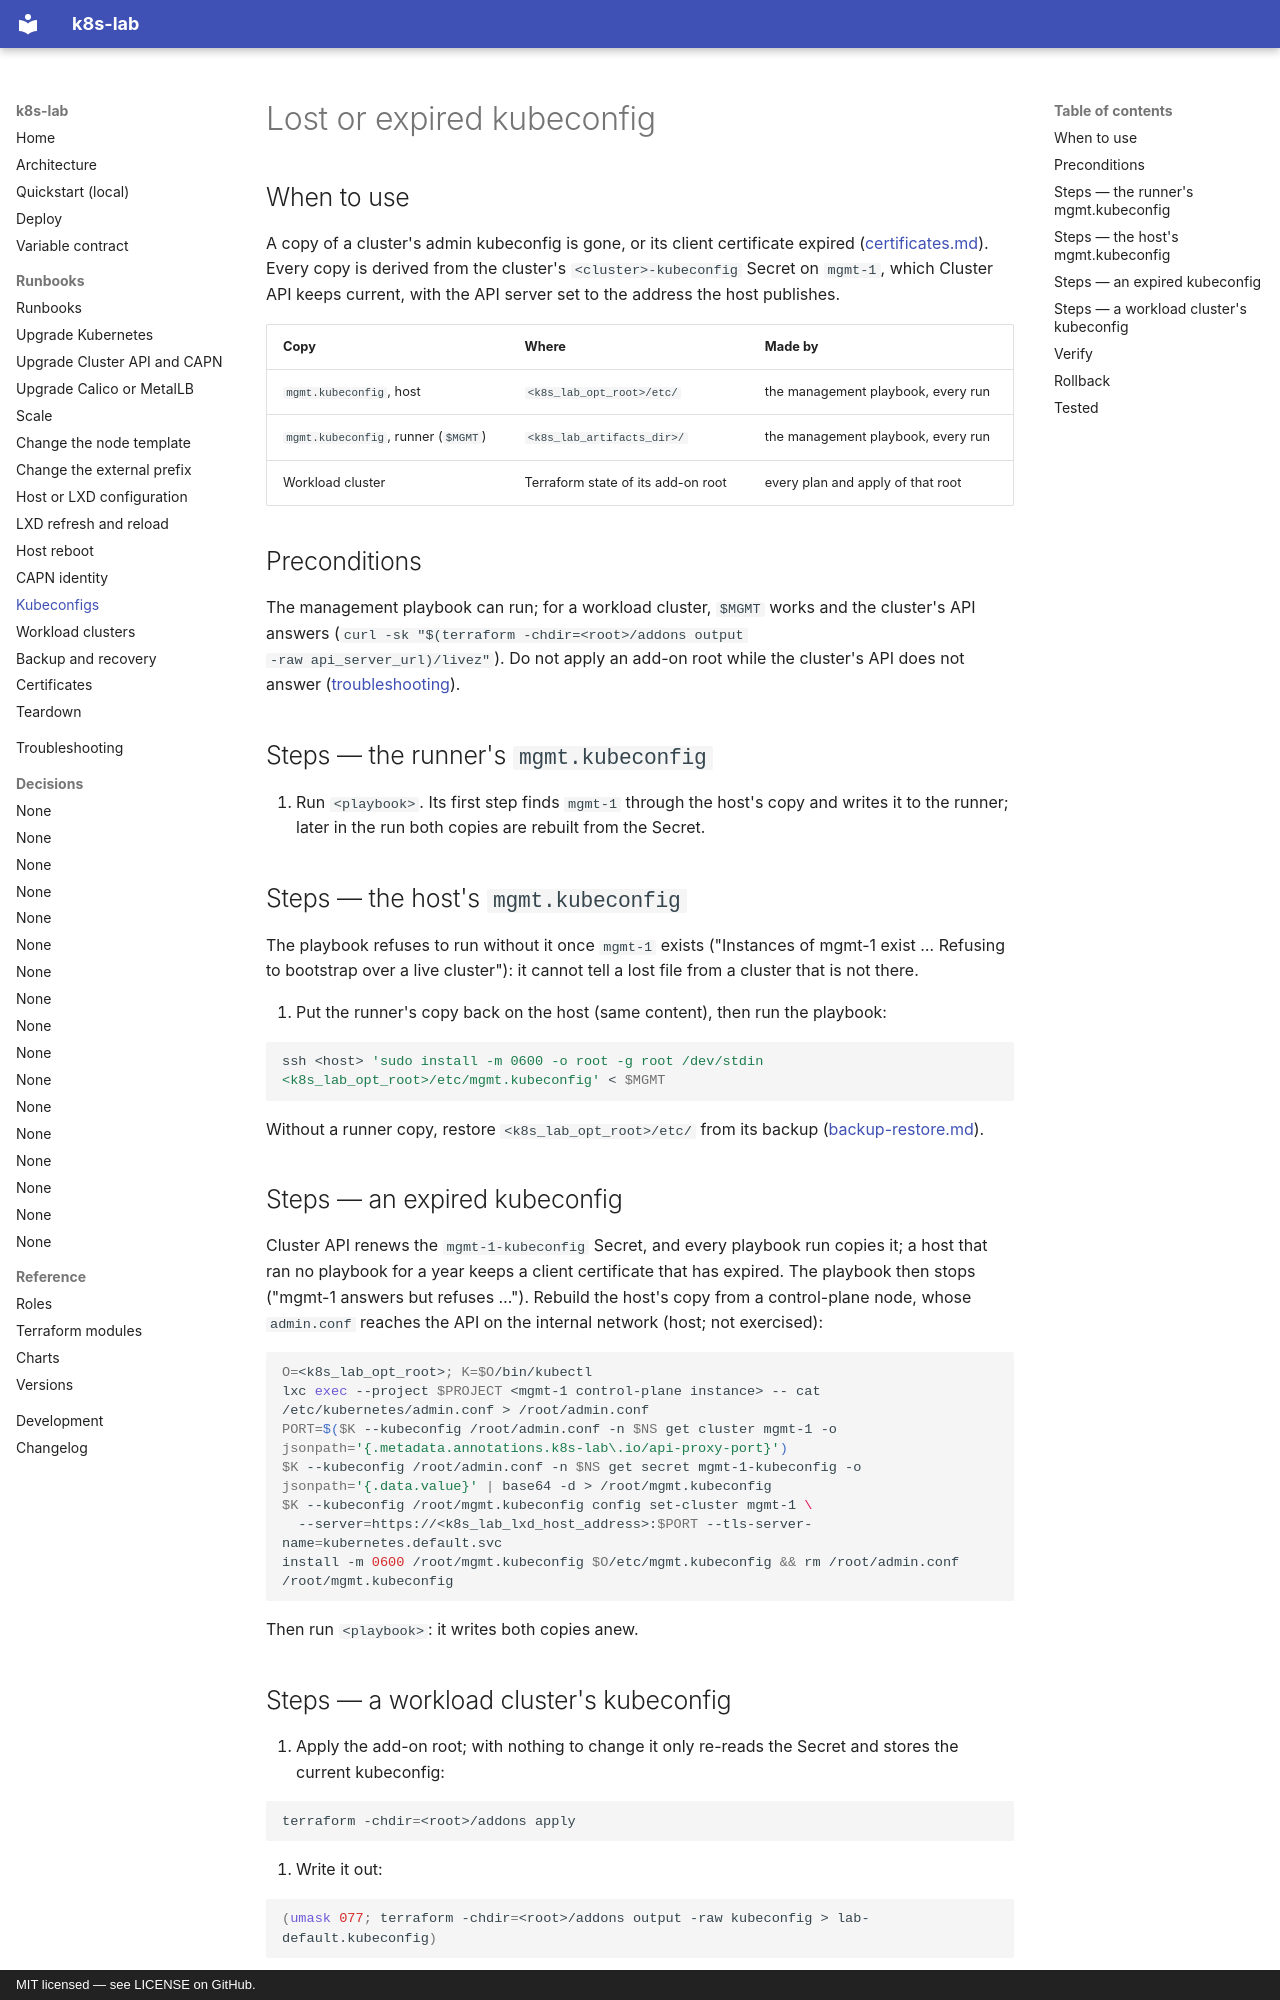

repository: kogeler/k8s-lab · page: runbooks/kubeconfig/index.html · generator: mkdocs · copyright: MIT licensed — see LICENSE on GitHub.

# Lost or expired kubeconfig

## When to use

A copy of a cluster's admin kubeconfig is gone, or its client certificate
expired ([certificates.md](certificates.md)). Every copy is derived from the
cluster's `<cluster>-kubeconfig` Secret on `mgmt-1`, which Cluster API keeps
current, with the API server set to the address the host publishes.

| Copy | Where | Made by |
|---|---|---|
| `mgmt.kubeconfig`, host | `<k8s_lab_opt_root>/etc/` | the management playbook, every run |
| `mgmt.kubeconfig`, runner (`$MGMT`) | `<k8s_lab_artifacts_dir>/` | the management playbook, every run |
| Workload cluster | Terraform state of its add-on root | every plan and apply of that root |

## Preconditions

The management playbook can run; for a workload cluster, `$MGMT` works and the
cluster's API answers (`curl -sk "$(terraform -chdir=<root>/addons output
-raw api_server_url)/livez"`). Do not apply an add-on root while
the cluster's API does not answer ([troubleshooting](../troubleshooting.md)).

## Steps — the runner's `mgmt.kubeconfig`

1. Run `<playbook>`. Its first step finds `mgmt-1` through the host's copy and
   writes it to the runner; later in the run both copies are rebuilt from the
   Secret.

## Steps — the host's `mgmt.kubeconfig`

The playbook refuses to run without it once `mgmt-1` exists ("Instances of
mgmt-1 exist … Refusing to bootstrap over a live cluster"): it cannot tell a
lost file from a cluster that is not there.

1. Put the runner's copy back on the host (same content), then run the
   playbook:

   ```bash
   ssh <host> 'sudo install -m 0600 -o root -g root /dev/stdin <k8s_lab_opt_root>/etc/mgmt.kubeconfig' < $MGMT
   ```

   Without a runner copy, restore `<k8s_lab_opt_root>/etc/` from its backup
   ([backup-restore.md](backup-restore.md)).

## Steps — an expired kubeconfig

Cluster API renews the `mgmt-1-kubeconfig` Secret, and every playbook run
copies it; a host that ran no playbook for a year keeps a client certificate
that has expired. The playbook then stops ("mgmt-1 answers but refuses …").
Rebuild the host's copy from a control-plane node, whose `admin.conf` reaches
the API on the internal network (host; not exercised):

```bash
O=<k8s_lab_opt_root>; K=$O/bin/kubectl
lxc exec --project $PROJECT <mgmt-1 control-plane instance> -- cat /etc/kubernetes/admin.conf > /root/admin.conf
PORT=$($K --kubeconfig /root/admin.conf -n $NS get cluster mgmt-1 -o jsonpath='{.metadata.annotations.k8s-lab\.io/api-proxy-port}')
$K --kubeconfig /root/admin.conf -n $NS get secret mgmt-1-kubeconfig -o jsonpath='{.data.value}' | base64 -d > /root/mgmt.kubeconfig
$K --kubeconfig /root/mgmt.kubeconfig config set-cluster mgmt-1 \
  --server=https://<k8s_lab_lxd_host_address>:$PORT --tls-server-name=kubernetes.default.svc
install -m 0600 /root/mgmt.kubeconfig $O/etc/mgmt.kubeconfig && rm /root/admin.conf /root/mgmt.kubeconfig
```

Then run `<playbook>`: it writes both copies anew.
